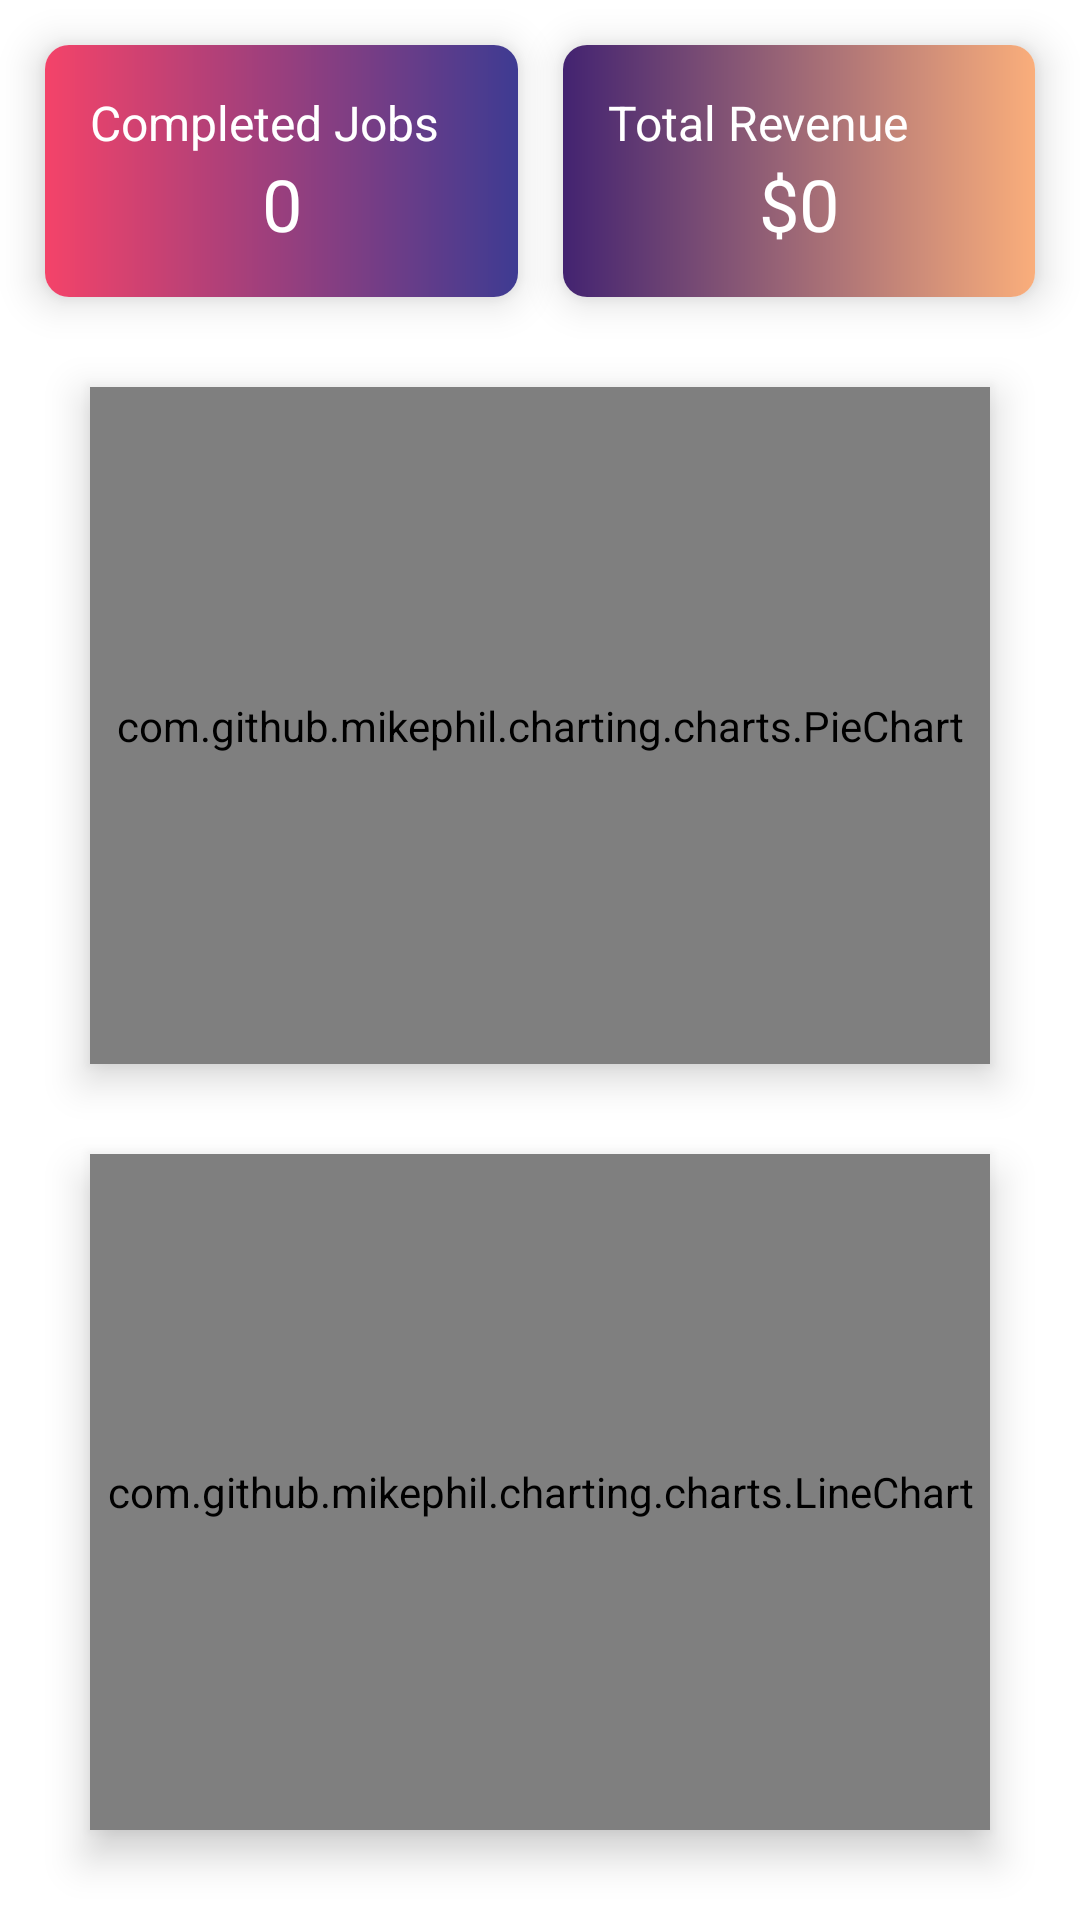

Write the Android layout XML for this screen, with the resource values it uses.
<!-- AndroidManifest.xml: application theme Theme.FixIt -->
<!-- res/layout/fragment_worker_home.xml -->
<?xml version="1.0" encoding="utf-8"?>
<androidx.constraintlayout.widget.ConstraintLayout xmlns:android="http://schemas.android.com/apk/res/android"
    xmlns:app="http://schemas.android.com/apk/res-auto"
    xmlns:tools="http://schemas.android.com/tools"
    android:layout_width="match_parent"
    android:layout_height="match_parent">

    <androidx.cardview.widget.CardView
        android:id="@+id/card_3"
        android:layout_width="0dp"
        android:layout_height="wrap_content"
        android:layout_margin="15dp"
        app:cardCornerRadius="8dp"
        app:cardElevation="8dp"
        app:layout_constraintEnd_toStartOf="@id/card_4"
        app:layout_constraintStart_toStartOf="parent"
        app:layout_constraintTop_toTopOf="parent">

        <androidx.constraintlayout.widget.ConstraintLayout
            android:layout_width="match_parent"
            android:layout_height="wrap_content"
            android:background="@drawable/bg_gradient_3"
            android:padding="15dp">

            <TextView
                android:id="@+id/label_3"
                style="@style/poppins_medium_16"
                android:layout_width="wrap_content"
                android:layout_height="wrap_content"
                android:text="@string/completed_jobs"
                android:textColor="@color/white"
                app:layout_constraintStart_toStartOf="parent"
                app:layout_constraintTop_toTopOf="parent" />

            <TextView
                android:id="@+id/total_jobs"
                style="@style/poppins_bold_24"
                android:layout_width="wrap_content"
                android:layout_height="wrap_content"
                android:text="0"
                android:textColor="@color/white"
                app:layout_constraintBottom_toBottomOf="parent"
                app:layout_constraintEnd_toEndOf="parent"
                app:layout_constraintStart_toStartOf="parent"
                app:layout_constraintTop_toBottomOf="@id/label_3" />

        </androidx.constraintlayout.widget.ConstraintLayout>

    </androidx.cardview.widget.CardView>

    <androidx.cardview.widget.CardView
        android:id="@+id/card_4"
        android:layout_width="0dp"
        android:layout_height="0dp"
        android:layout_marginEnd="15dp"
        app:cardCornerRadius="8dp"
        app:cardElevation="8dp"
        app:layout_constraintEnd_toEndOf="parent"
        app:layout_constraintBottom_toBottomOf="@id/card_3"
        app:layout_constraintStart_toEndOf="@id/card_3"
        app:layout_constraintTop_toTopOf="@id/card_3">

        <androidx.constraintlayout.widget.ConstraintLayout
            android:layout_width="match_parent"
            android:layout_height="match_parent"
            android:background="@drawable/bg_gradient_4"
            android:padding="15dp">

            <TextView
                android:id="@+id/label_4"
                style="@style/poppins_medium_16"
                android:layout_width="wrap_content"
                android:layout_height="wrap_content"
                android:text="@string/total_revenue"
                android:textColor="@color/white"
                app:layout_constraintStart_toStartOf="parent"
                app:layout_constraintTop_toTopOf="parent" />

            <TextView
                android:id="@+id/revenue"
                style="@style/poppins_bold_24"
                android:layout_width="wrap_content"
                android:layout_height="wrap_content"
                android:text="$0"
                android:textColor="@color/white"
                app:layout_constraintBottom_toBottomOf="parent"
                app:layout_constraintEnd_toEndOf="parent"
                app:layout_constraintStart_toStartOf="parent"
                app:layout_constraintTop_toBottomOf="@id/label_4" />

        </androidx.constraintlayout.widget.ConstraintLayout>

    </androidx.cardview.widget.CardView>

    <com.github.mikephil.charting.charts.PieChart
        android:id="@+id/orders_chart"
        android:layout_width="match_parent"
        android:layout_height="0dp"
        android:layout_margin="30dp"
        android:elevation="8dp"
        app:layout_constraintBottom_toTopOf="@id/revenue_chart"
        app:layout_constraintTop_toBottomOf="@id/card_3" />

    <com.github.mikephil.charting.charts.LineChart
        android:id="@+id/revenue_chart"
        android:layout_width="match_parent"
        android:layout_height="0dp"
        android:layout_marginHorizontal="30dp"
        android:layout_marginBottom="30dp"
        android:elevation="8dp"
        app:layout_constraintBottom_toBottomOf="parent"
        app:layout_constraintTop_toBottomOf="@id/orders_chart" />

</androidx.constraintlayout.widget.ConstraintLayout>
<!-- resources referenced by this layout -->
<resources>
  <color name="white">#FFFFFFFF</color>
  <!-- drawable bg_gradient_3 (drawable) -->
  <?xml version="1.0" encoding="utf-8"?>
  <shape xmlns:android="http://schemas.android.com/apk/res/android">
      <gradient
          android:angle="0"
          android:endColor="#3E3B92"
          android:startColor="#F44369"
          android:type="linear" />
  </shape>
  <!-- drawable bg_gradient_4 (drawable) -->
  <?xml version="1.0" encoding="utf-8"?>
  <shape xmlns:android="http://schemas.android.com/apk/res/android">
      <gradient
          android:angle="0"
          android:endColor="#FAAE7B"
          android:startColor="#432371"
          android:type="linear" />
  </shape>
  <string name="completed_jobs">Completed Jobs</string>
  <string name="total_revenue">Total Revenue</string>
  <style name="poppins_bold_24">
          <item name="android:textSize">24sp</item>
          <item name="fontFamily">@font/poppins_bold</item>
      </style>
  <style name="poppins_medium_16">
          <item name="android:textSize">16sp</item>
          <item name="fontFamily">@font/poppins_medium</item>
      </style>
  <style name="Theme.FixIt" parent="Theme.MaterialComponents.Light.DarkActionBar">
          
          <item name="colorPrimary">@color/violet</item>
          <item name="colorPrimaryVariant">@color/dark_violet</item>
          <item name="colorOnPrimary">@color/white</item>
          
          <item name="colorSecondary">@color/violet</item>
          <item name="colorSecondaryVariant">@color/dark_violet</item>
          <item name="colorOnSecondary">@color/black</item>
          
          <item name="android:statusBarColor" tools:targetApi="l">?attr/colorPrimaryVariant</item>
          
      </style>
  <color name="violet">#151C47</color>
  <color name="dark_violet">#0A0E23</color>
  <color name="black">#FF000000</color>
</resources>
